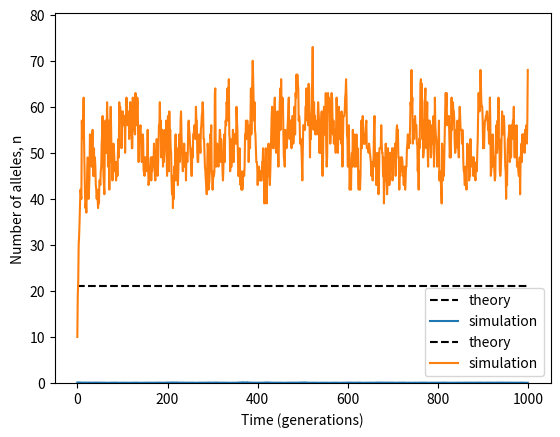

Here is the Python script that generated this plot:
# Import libraries for the simulation

import numpy as np
import numpy.random as rng

# First, let's write down the parameters of the model
# As before, choose your own values!

N = 100  # population size
u = 0.05  # rate of (neutral) mutations
n_g = 1000  # number of generations to simulate


# Next, let's make some lists to store data from the simulation
    
homozygosity = np.zeros(n_g)  # homozygosity of the population at each time
num_alleles = np.zeros(n_g)  # total number of alleles in the population at each time

# Now, let's write the simulation itself
# There are many ways to do this, but we could start by making a list where each entry in the
# list corresponds to a different allele, and the number of individuals with that allele is the
# element in the list. We'll write a loop, where during each loop we'll propagate the population,
# count the number of mutations, and add that many new alleles to the population (while removing
# some of the old ones to compensate). 

# Option 1 -- start with no variation
allele_n = [2*N]  # each entry in the list is an allele, and the number
                  # stored there is the number of that allele in the population
    
# Option 2 -- start with a certain number of alleles, with even numbers of each
num = 10  # number of starting alleles
allele_n = [2*N/num]*num


# Before getting to the simulation, let's also help ourselves out by writing a function to
# compute homozygosity from a list of allele numbers

def get_h(alleles):
    p = np.array(alleles)/np.sum(alleles)
    h = 0
    for i in range(len(p)):
        h += p[i]**2
    return h


# Finally, let's continue on to the simulation

for i in range(n_g):
    
    # First, store the homozygosity and number of alleles
    homozygosity[i] = get_h(allele_n)
    num_alleles[i] = len(allele_n)
    
    # Next, check to see how many new mutations there are
    new_alleles = rng.binomial(n=2*N, p=u)
    
    # Next, update the number of alleles after reproduction
    new_allele_n = list(rng.multinomial(n=2*N-new_alleles, pvals=np.array(allele_n)/np.sum(allele_n)))
    
    # Add new alleles to the end of the list
    for j in range(new_alleles):
        new_allele_n.append(1)
        
    # Get rid of alleles that have disappeared (allele_n[i]==0)
    new_allele_n = np.array(new_allele_n)[np.array(new_allele_n)>0]
    
    # Now update the population
    allele_n = new_allele_n

# Import libraries for plotting

import seaborn as sns            # import seaborn
import matplotlib.pyplot as plt  # and matplotlib

# First, let's plot homozygosity vs. expectations from theory

G_theory = 1 / (1 + (4*N*u))
plt.hlines(y=G_theory, xmin=0, xmax=n_g, label='theory', color='black', ls='--')

sns.lineplot(x=np.arange(n_g), y=homozygosity, label='simulation')
plt.xlabel('Time (generations)')
plt.ylabel('Homozygosity, G')
plt.ylim(0, 1.1*np.max(homozygosity));

# Next, let's plot the number of alleles vs. (lower bound) expectations from theory

n_theory = 1 + (4*N*u)
plt.hlines(y=n_theory, xmin=0, xmax=n_g, label='theory', color='black', ls='--')

sns.lineplot(x=np.arange(n_g), y=num_alleles, label='simulation')
plt.xlabel('Time (generations)')
plt.ylabel('Number of alleles, n')
plt.ylim(0, 1.1*np.max(num_alleles));























